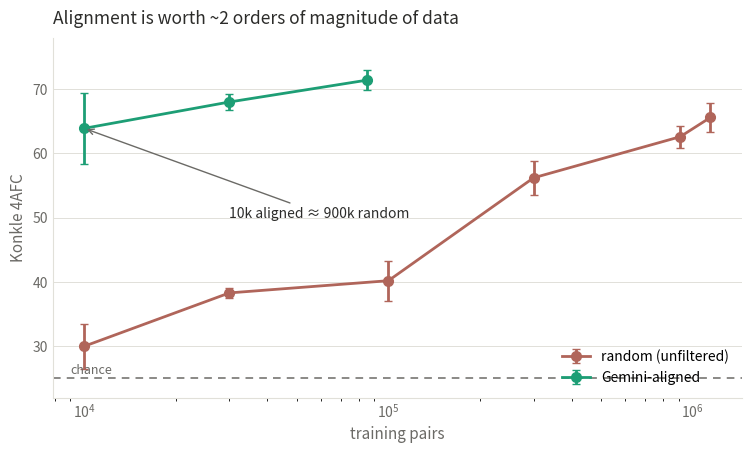

This figure's Python source: (Note: this script raises an exception after producing the figure.)
"""ch6 figures: the random-vs-aligned scaling curves, and the whose-data (diversity) bars.
Aggregate numbers only, safe to commit."""
import matplotlib
matplotlib.use("Agg")
import matplotlib.pyplot as plt
import numpy as np
from pathlib import Path

OUT = Path("/data2/mcfrank/vlm-headcam/book_figs")
INK, SUB, GRID = "#2c2c2a", "#6b6a66", "#e1e0d9"
RAND, ALIGN = "#b0655a", "#1d9e75"

# --- scaling curves (N, mean, sd) ---
rand = [(10000, 30.0, 3.5), (30000, 38.3, 0.8), (100000, 40.2, 3.1), (300000, 56.2, 2.6),
        (911000, 62.6, 1.7), (1145000, 65.6, 2.2)]   # 1.14M = full corpus (held-out 20% added)
align = [(10000, 63.9, 5.5), (30000, 68.0, 1.3), (85000, 71.4, 1.6)]
fig, ax = plt.subplots(figsize=(7.6, 4.6), dpi=150)
for data, col, lab in [(rand, RAND, "random (unfiltered)"), (align, ALIGN, "Gemini-aligned")]:
    x = [d[0] for d in data]; y = [d[1] for d in data]; e = [d[2] for d in data]
    ax.errorbar(x, y, yerr=e, fmt="o-", color=col, ms=7, lw=2, capsize=3, label=lab)
ax.axhline(25, color=SUB, lw=1.1, ls=(0, (5, 4))); ax.text(9000, 25.7, "chance", color=SUB, fontsize=9)
ax.annotate("10k aligned ≈ 900k random", xy=(10000, 63.9), xytext=(30000, 50),
            color=INK, fontsize=10, arrowprops=dict(arrowstyle="->", color=SUB))
ax.set_xscale("log"); ax.set_xlabel("training pairs", fontsize=11, color=SUB)
ax.set_ylabel("Konkle 4AFC", fontsize=11, color=SUB); ax.set_ylim(22, 78)
ax.set_title("Alignment is worth ~2 orders of magnitude of data", fontsize=12.5, color=INK, loc="left", pad=10)
for s in ("top", "right"): ax.spines[s].set_visible(False)
ax.spines["left"].set_color(GRID); ax.spines["bottom"].set_color(GRID); ax.tick_params(colors=SUB, length=0)
ax.yaxis.grid(True, color=GRID, lw=0.7); ax.set_axisbelow(True); ax.legend(frameon=False, fontsize=10, loc="lower right")
fig.tight_layout(); fig.savefig(OUT / "fig_scaling_curves.png", bbox_inches="tight"); plt.close(fig)
print("wrote scaling_curves")

# --- whose data ---
fig, ax = plt.subplots(1, 2, figsize=(10, 3.8), dpi=150)
div = [("1", 31.0, 2.7), ("3", 33.0, 4.4), ("10", 36.9, 3.0), ("36", 34.4, 1.0)]
ax[0].bar(range(4), [d[1] for d in div], yerr=[d[2] for d in div], color=ALIGN, width=0.6, capsize=3)
ax[0].set_xticks(range(4)); ax[0].set_xticklabels([d[0] for d in div])
ax[0].set_xlabel("# children (30k pairs fixed)", fontsize=10); ax[0].set_title("Diversity at fixed count", fontsize=11, color=INK, loc="left")
ax[0].axhline(25, color=SUB, lw=1, ls=(0, (5, 4)))
ax[1].bar([0, 1], [35.8, 42.8], yerr=[2.7, 3.1], color=[RAND, ALIGN], width=0.55, capsize=3)
ax[1].set_xticks([0, 1]); ax[1].set_xticklabels(["1 child\n(110k)", "pooled\n(110k)"])
ax[1].set_title("Within-child ceiling (matched count)", fontsize=11, color=INK, loc="left")
ax[1].axhline(25, color=SUB, lw=1, ls=(0, (5, 4)))
for a in ax:
    a.set_ylim(22, 48); a.set_ylabel("Konkle 4AFC", fontsize=10, color=SUB)
    for s in ("top", "right"): a.spines[s].set_visible(False)
    a.spines["left"].set_color(GRID); a.spines["bottom"].set_color(GRID); a.tick_params(colors=SUB, length=0)
    a.yaxis.grid(True, color=GRID, lw=0.7); a.set_axisbelow(True)
fig.tight_layout(); fig.savefig(OUT / "fig_whose_data.png", bbox_inches="tight"); plt.close(fig)
print("wrote whose_data")
